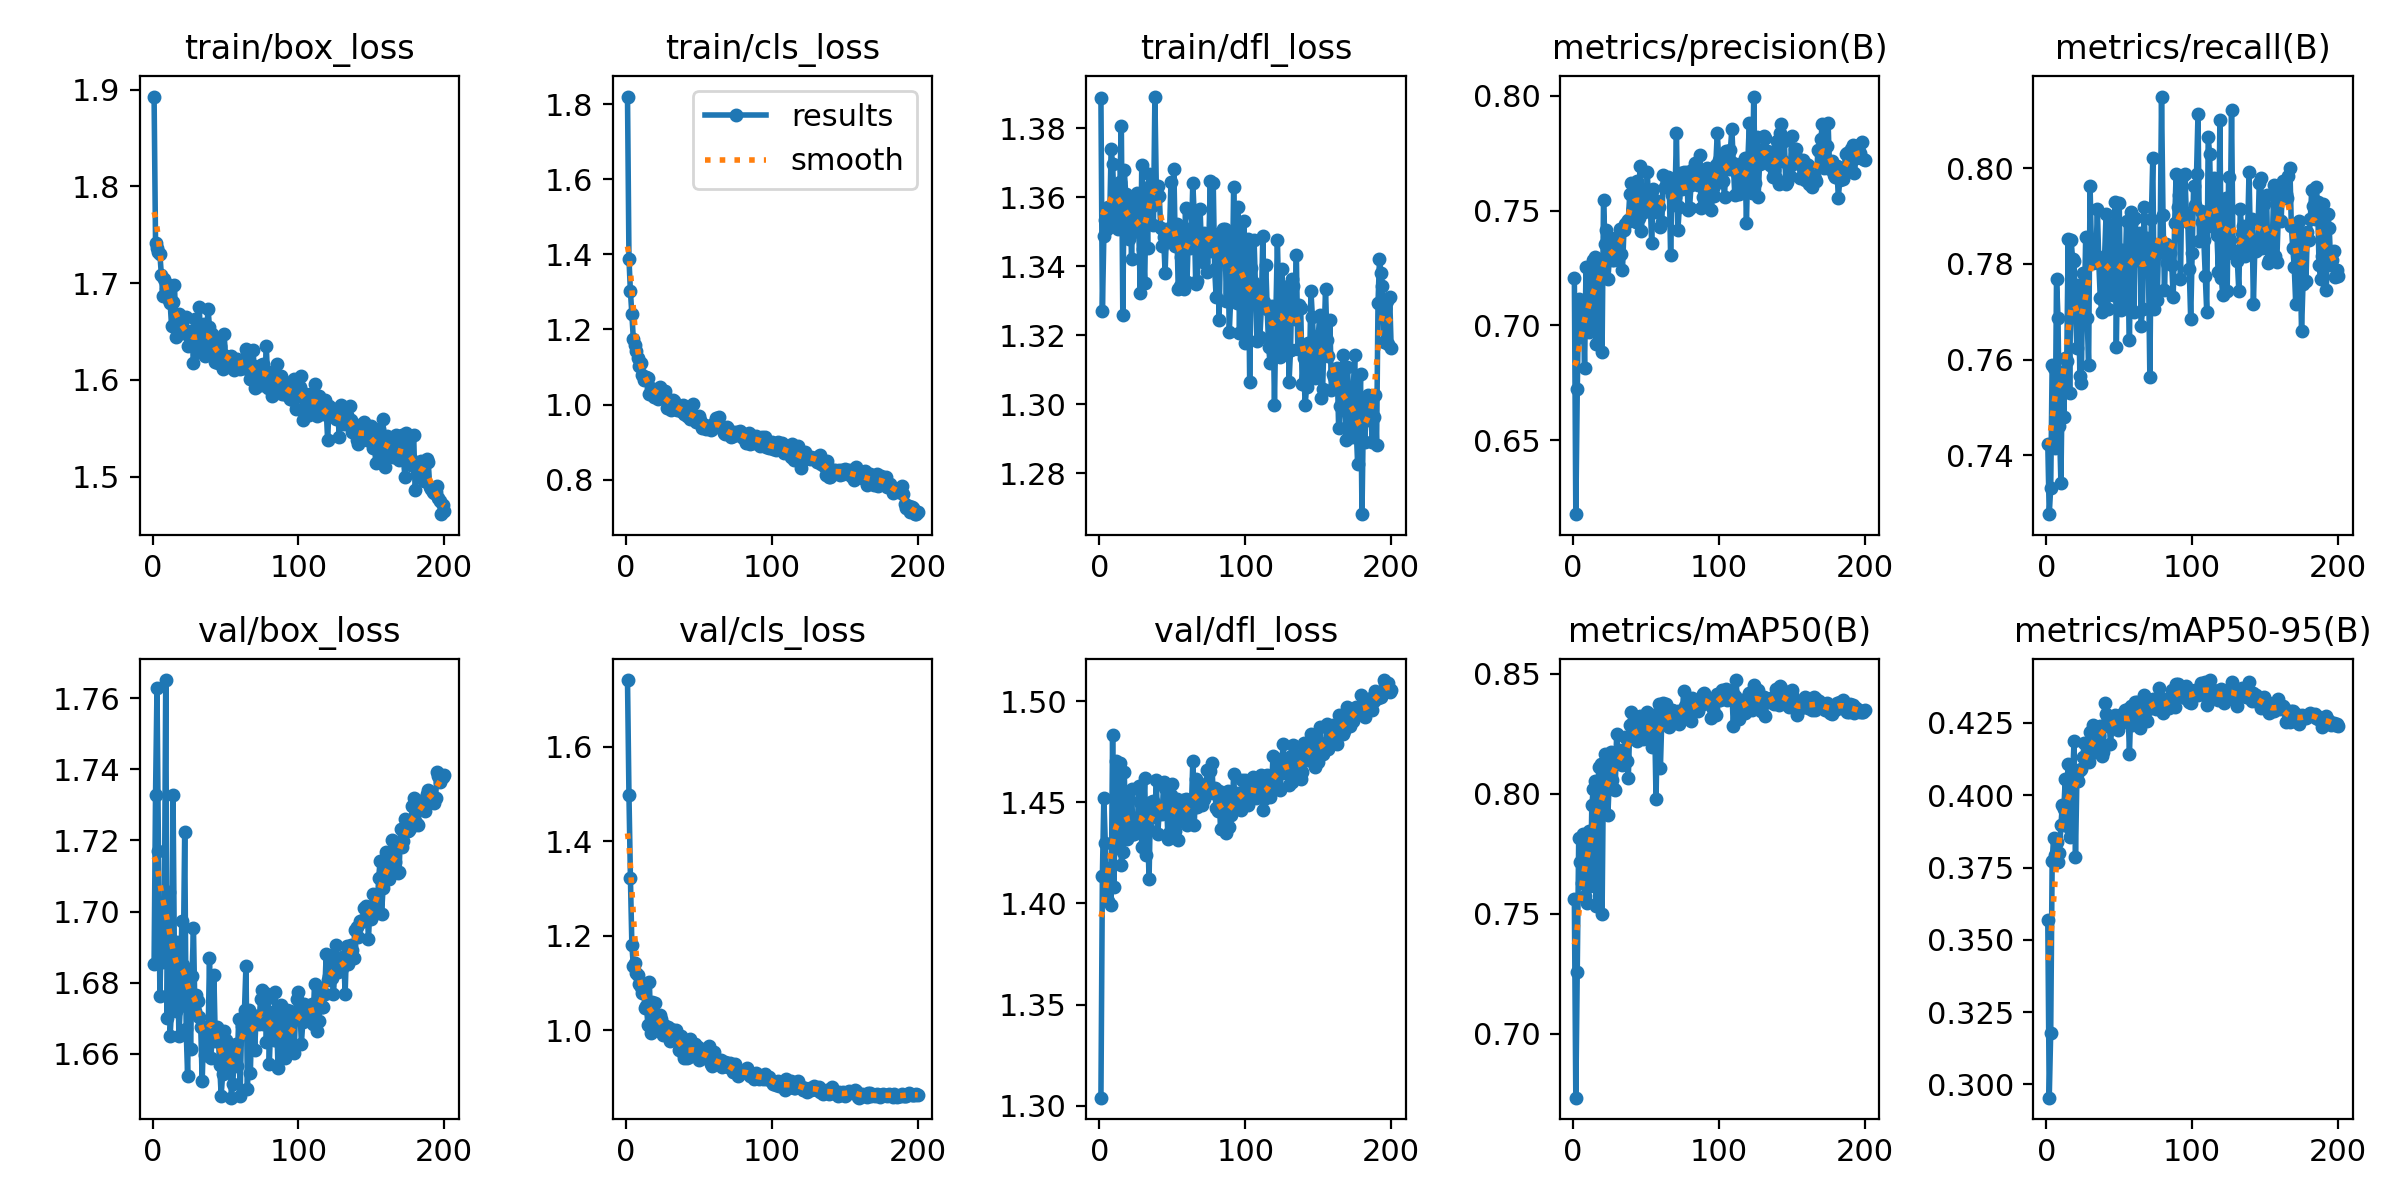

Values plotted in this chart, from the file beside it:
epoch, time, train/box_loss, train/cls_loss, train/dfl_loss, metrics/precision(B), metrics/recall(B), metrics/mAP50(B), metrics/mAP50-95(B), val/box_loss, val/cls_loss, val/dfl_loss, lr/pg0, lr/pg1, lr/pg2
1, 64.76, 1.893, 1.82, 1.389, 0.7208, 0.7424, 0.756, 0.357, 1.685, 1.74, 1.304, 0.0006611, 0.0006611, 0.0006611
2, 134.8, 1.742, 1.388, 1.327, 0.6179, 0.7277, 0.6734, 0.2954, 1.733, 1.497, 1.414, 0.001321, 0.001321, 0.001321
3, 216.7, 1.736, 1.301, 1.349, 0.6723, 0.7332, 0.7257, 0.318, 1.763, 1.322, 1.452, 0.001975, 0.001975, 0.001975
4, 295.7, 1.732, 1.24, 1.353, 0.7117, 0.7589, 0.7814, 0.3771, 1.717, 1.179, 1.43, 0.00197, 0.00197, 0.00197
5, 378.5, 1.73, 1.174, 1.351, 0.6948, 0.7583, 0.7716, 0.3854, 1.676, 1.137, 1.402, 0.00196, 0.00196, 0.00196
6, 461.1, 1.709, 1.158, 1.357, 0.7022, 0.7417, 0.7627, 0.3795, 1.695, 1.143, 1.401, 0.00195, 0.00195, 0.00195
7, 540.5, 1.686, 1.144, 1.354, 0.7097, 0.7768, 0.7832, 0.3838, 1.686, 1.121, 1.417, 0.001941, 0.001941, 0.001941
8, 620, 1.704, 1.123, 1.374, 0.6817, 0.7688, 0.7574, 0.377, 1.695, 1.118, 1.399, 0.001931, 0.001931, 0.001931
9, 695.5, 1.694, 1.103, 1.37, 0.7256, 0.7462, 0.7814, 0.38, 1.765, 1.098, 1.483, 0.001921, 0.001921, 0.001921
10, 774, 1.7, 1.11, 1.359, 0.7087, 0.7343, 0.7544, 0.3896, 1.67, 1.093, 1.408, 0.001911, 0.001911, 0.001911
11, 853.5, 1.682, 1.079, 1.361, 0.6973, 0.7574, 0.7846, 0.3966, 1.705, 1.079, 1.47, 0.001901, 0.001901, 0.001901
12, 935.5, 1.68, 1.065, 1.357, 0.6992, 0.7479, 0.7616, 0.3952, 1.665, 1.089, 1.428, 0.001891, 0.001891, 0.001891
13, 1014, 1.655, 1.07, 1.351, 0.7216, 0.7603, 0.7955, 0.4057, 1.673, 1.047, 1.434, 0.001881, 0.001881, 0.001881
14, 1096, 1.68, 1.074, 1.364, 0.7284, 0.7596, 0.8021, 0.3894, 1.733, 1.052, 1.469, 0.001871, 0.001871, 0.001871
15, 1179, 1.698, 1.07, 1.381, 0.7298, 0.7853, 0.8054, 0.4107, 1.683, 1.011, 1.419, 0.001861, 0.001861, 0.001861
16, 1257, 1.644, 1.029, 1.326, 0.6917, 0.753, 0.7532, 0.3855, 1.672, 1.103, 1.425, 0.001852, 0.001852, 0.001852
17, 1339, 1.667, 1.045, 1.368, 0.7201, 0.7849, 0.804, 0.4072, 1.691, 0.9939, 1.465, 0.001842, 0.001842, 0.001842
18, 1419, 1.668, 1.043, 1.361, 0.7284, 0.7811, 0.8112, 0.4058, 1.665, 1.061, 1.434, 0.001832, 0.001832, 0.001832
19, 1495, 1.66, 1.021, 1.356, 0.7222, 0.7805, 0.8123, 0.4189, 1.673, 1.011, 1.432, 0.001822, 0.001822, 0.001822
20, 1570, 1.648, 1.036, 1.348, 0.6886, 0.7695, 0.75, 0.3785, 1.697, 1.058, 1.452, 0.001812, 0.001812, 0.001812
21, 1651, 1.651, 1.04, 1.358, 0.7548, 0.7623, 0.8118, 0.4074, 1.685, 1.01, 1.442, 0.001802, 0.001802, 0.001802
22, 1730, 1.648, 1.013, 1.342, 0.7355, 0.7755, 0.8165, 0.4051, 1.722, 1.028, 1.456, 0.001792, 0.001792, 0.001792
23, 1812, 1.665, 1.046, 1.358, 0.7413, 0.7567, 0.8097, 0.4088, 1.667, 1.032, 1.434, 0.001782, 0.001782, 0.001782
24, 1893, 1.635, 1.022, 1.359, 0.7201, 0.7552, 0.7912, 0.4091, 1.654, 1.024, 1.434, 0.001772, 0.001772, 0.001772
25, 1971, 1.645, 1.016, 1.353, 0.7294, 0.7782, 0.8064, 0.4131, 1.683, 0.9903, 1.437, 0.001762, 0.001762, 0.001762
26, 2054, 1.651, 1.018, 1.361, 0.7314, 0.7692, 0.8173, 0.4179, 1.661, 1.011, 1.439, 0.001752, 0.001752, 0.001752
27, 2136, 1.649, 1.036, 1.35, 0.7283, 0.7856, 0.8059, 0.4116, 1.682, 0.9927, 1.458, 0.001743, 0.001743, 0.001743
28, 2212, 1.617, 0.9897, 1.332, 0.7284, 0.7688, 0.8021, 0.4119, 1.695, 0.9937, 1.45, 0.001733, 0.001733, 0.001733
29, 2291, 1.662, 1.01, 1.369, 0.7381, 0.7589, 0.8016, 0.4114, 1.672, 1.007, 1.428, 0.001723, 0.001723, 0.001723
30, 2372, 1.639, 1.013, 1.345, 0.7366, 0.7963, 0.825, 0.4218, 1.676, 0.9781, 1.442, 0.001713, 0.001713, 0.001713
31, 2450, 1.629, 0.9843, 1.335, 0.7359, 0.7821, 0.8135, 0.4147, 1.675, 1.002, 1.462, 0.001703, 0.001703, 0.001703
32, 2532, 1.675, 1.013, 1.361, 0.7422, 0.7801, 0.8183, 0.4242, 1.67, 0.9843, 1.424, 0.001693, 0.001693, 0.001693
33, 2616, 1.637, 1.009, 1.345, 0.7312, 0.7814, 0.8161, 0.4195, 1.668, 0.9842, 1.437, 0.001683, 0.001683, 0.001683
34, 2695, 1.636, 0.997, 1.367, 0.7244, 0.781, 0.812, 0.4174, 1.652, 1, 1.412, 0.001673, 0.001673, 0.001673
35, 2778, 1.658, 0.9855, 1.364, 0.7416, 0.7915, 0.8155, 0.4205, 1.667, 0.9796, 1.45, 0.001663, 0.001663, 0.001663
36, 2859, 1.624, 0.9852, 1.357, 0.744, 0.7801, 0.8235, 0.4205, 1.66, 0.9577, 1.449, 0.001654, 0.001654, 0.001654
37, 2935, 1.646, 0.9858, 1.352, 0.745, 0.7729, 0.8137, 0.424, 1.664, 0.9784, 1.451, 0.001644, 0.001644, 0.001644
38, 3015, 1.673, 0.984, 1.389, 0.7459, 0.7699, 0.8066, 0.4136, 1.664, 0.9889, 1.443, 0.001634, 0.001634, 0.001634
39, 3093, 1.654, 0.9984, 1.362, 0.7574, 0.7732, 0.8286, 0.4151, 1.687, 0.9527, 1.461, 0.001624, 0.001624, 0.001624
40, 3172, 1.625, 0.9748, 1.363, 0.7619, 0.7816, 0.834, 0.4319, 1.659, 0.9421, 1.434, 0.001614, 0.001614, 0.001614
41, 3252, 1.648, 0.9842, 1.36, 0.7508, 0.7905, 0.8294, 0.4281, 1.667, 0.9587, 1.446, 0.001604, 0.001604, 0.001604
42, 3334, 1.644, 0.9701, 1.351, 0.7596, 0.7706, 0.8229, 0.424, 1.682, 0.9425, 1.447, 0.001594, 0.001594, 0.001594
43, 3413, 1.618, 0.9743, 1.346, 0.7452, 0.7816, 0.8243, 0.4264, 1.664, 0.9432, 1.444, 0.001584, 0.001584, 0.001584
44, 3497, 1.627, 0.9619, 1.348, 0.7628, 0.7765, 0.822, 0.4176, 1.668, 0.9816, 1.46, 0.001574, 0.001574, 0.001574
45, 3579, 1.618, 0.9718, 1.338, 0.7469, 0.7882, 0.8284, 0.4242, 1.665, 0.9596, 1.457, 0.001564, 0.001564, 0.001564
46, 3654, 1.635, 1.002, 1.351, 0.7693, 0.7736, 0.8324, 0.4268, 1.657, 0.954, 1.45, 0.001554, 0.001554, 0.001554
47, 3733, 1.625, 0.958, 1.35, 0.7409, 0.793, 0.8243, 0.4277, 1.648, 0.9714, 1.432, 0.001545, 0.001545, 0.001545
48, 3810, 1.611, 0.9546, 1.349, 0.7595, 0.7627, 0.8228, 0.4266, 1.654, 0.9596, 1.435, 0.001535, 0.001535, 0.001535
49, 3889, 1.647, 0.9666, 1.364, 0.7496, 0.783, 0.8234, 0.4227, 1.666, 0.9655, 1.454, 0.001525, 0.001525, 0.001525
50, 3970, 1.624, 0.9706, 1.347, 0.7503, 0.7927, 0.8323, 0.4256, 1.664, 0.9375, 1.459, 0.001515, 0.001515, 0.001515
51, 4048, 1.624, 0.9587, 1.368, 0.7666, 0.7704, 0.8339, 0.426, 1.663, 0.954, 1.449, 0.001505, 0.001505, 0.001505
52, 4126, 1.621, 0.9367, 1.346, 0.7532, 0.7829, 0.8266, 0.4281, 1.655, 0.942, 1.436, 0.001495, 0.001495, 0.001495
53, 4211, 1.613, 0.9402, 1.352, 0.7546, 0.7713, 0.8297, 0.4253, 1.661, 0.9501, 1.452, 0.001485, 0.001485, 0.001485
54, 4294, 1.625, 0.9464, 1.334, 0.7357, 0.7772, 0.8194, 0.4295, 1.648, 0.9603, 1.431, 0.001475, 0.001475, 0.001475
55, 4371, 1.62, 0.9355, 1.334, 0.7594, 0.7889, 0.8328, 0.4289, 1.652, 0.9444, 1.447, 0.001465, 0.001465, 0.001465
56, 4451, 1.61, 0.9378, 1.343, 0.7546, 0.7773, 0.832, 0.4299, 1.66, 0.9403, 1.441, 0.001455, 0.001455, 0.001455
57, 4529, 1.617, 0.9373, 1.351, 0.7495, 0.7641, 0.7977, 0.4144, 1.663, 0.9662, 1.451, 0.001446, 0.001446, 0.001446
58, 4608, 1.622, 0.9325, 1.333, 0.7505, 0.7908, 0.8316, 0.431, 1.657, 0.9292, 1.447, 0.001436, 0.001436, 0.001436
59, 4692, 1.612, 0.9344, 1.357, 0.7515, 0.789, 0.8372, 0.4243, 1.67, 0.9247, 1.452, 0.001426, 0.001426, 0.001426
60, 4771, 1.612, 0.9519, 1.335, 0.7429, 0.7699, 0.8109, 0.4249, 1.648, 0.9543, 1.439, 0.001416, 0.001416, 0.001416
... 140 more rows
